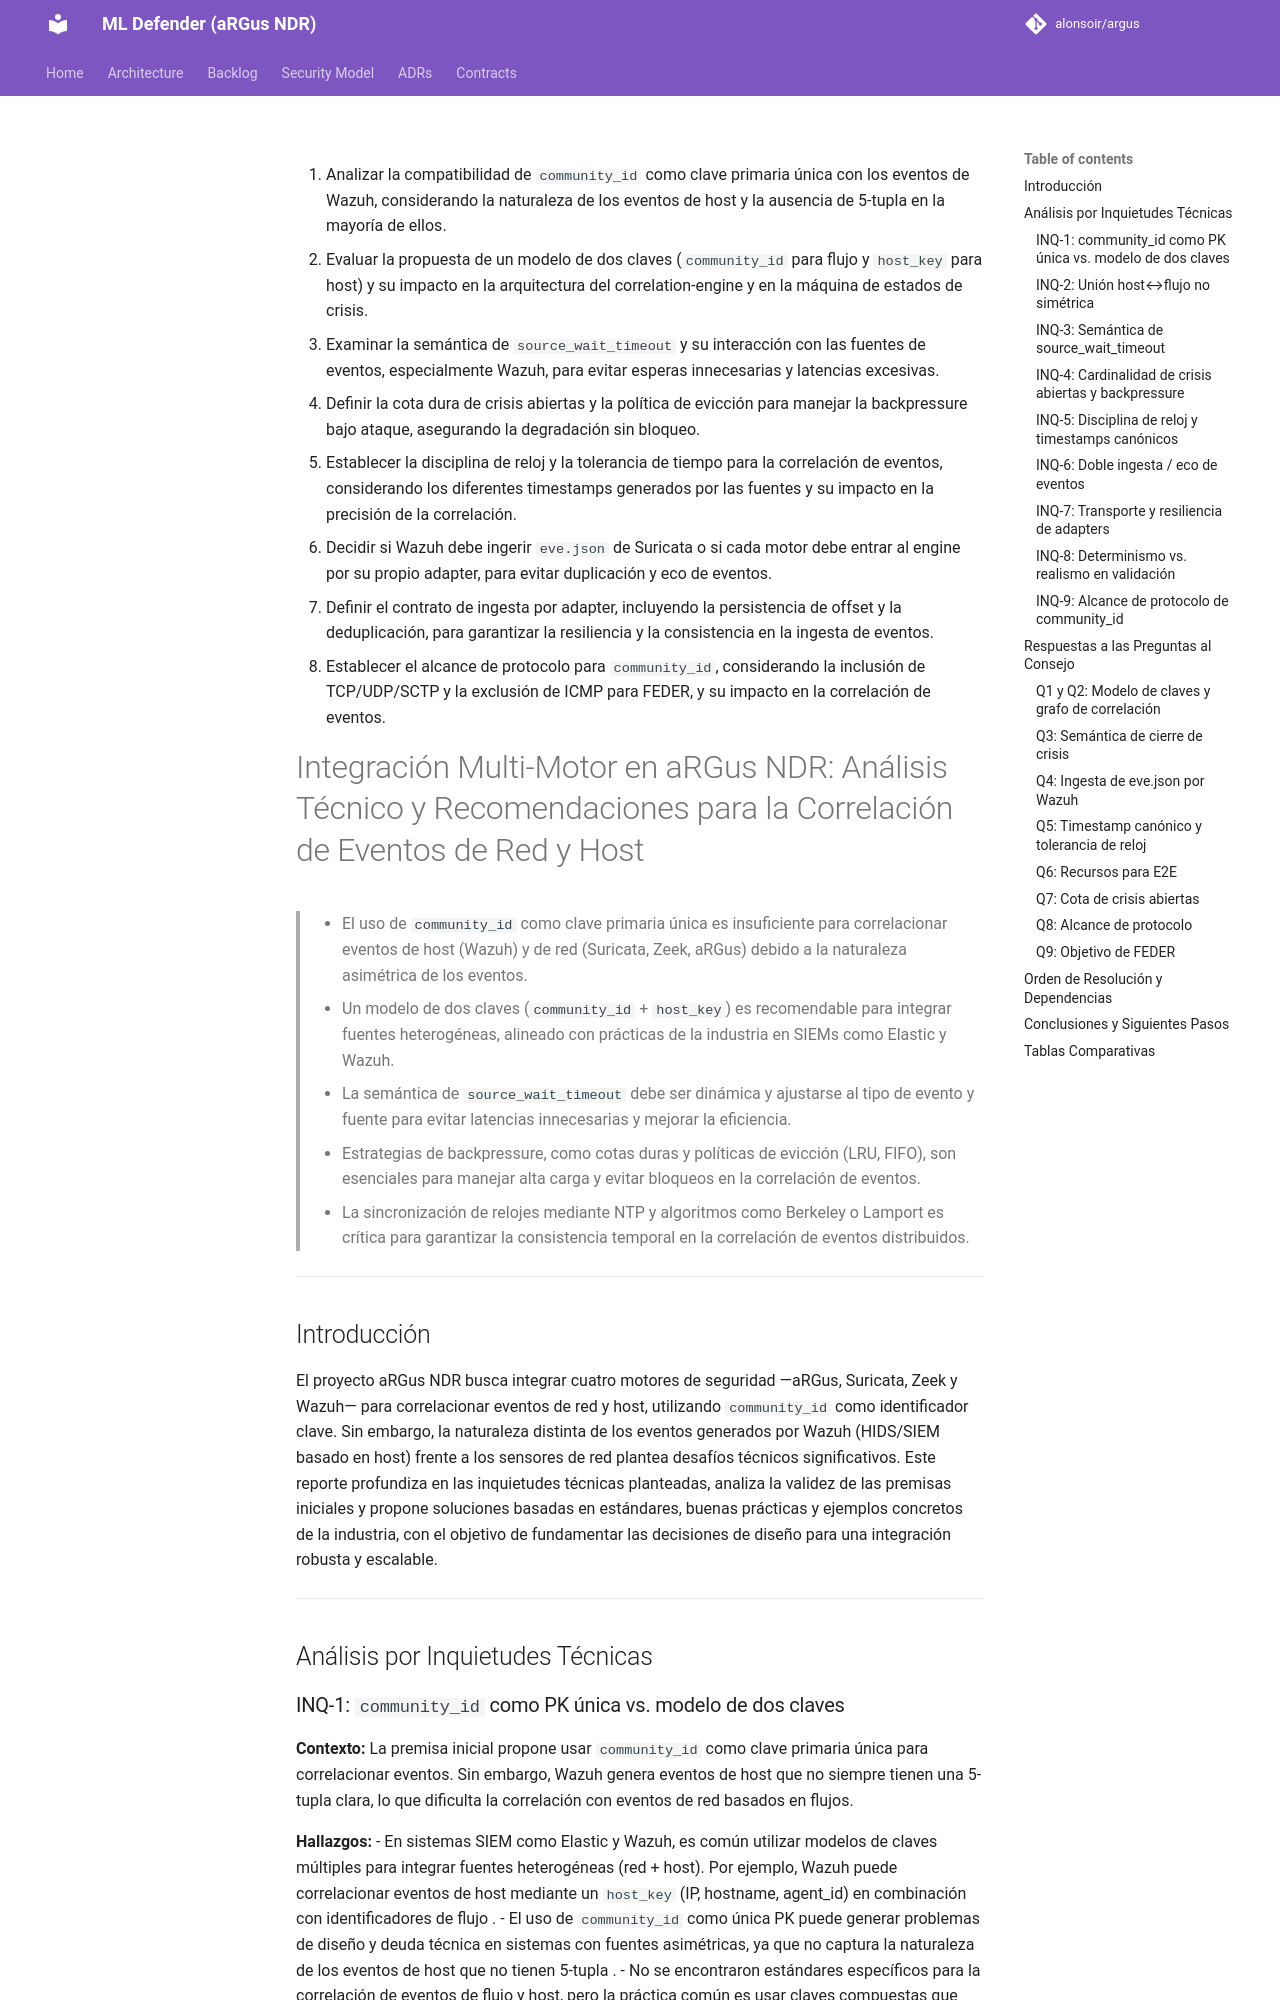

repository: alonsoir/argus · page: council/Integración multi-motor aRGus-Suricata-Zeek-Wazuh-MISTRAL/index.html · generator: mkdocs


1. Analizar la compatibilidad de `community_id` como clave primaria única con los eventos de Wazuh, considerando la naturaleza de los eventos de host y la ausencia de 5-tupla en la mayoría de ellos.
2. Evaluar la propuesta de un modelo de dos claves (`community_id` para flujo y `host_key` para host) y su impacto en la arquitectura del correlation-engine y en la máquina de estados de crisis.
3. Examinar la semántica de `source_wait_timeout` y su interacción con las fuentes de eventos, especialmente Wazuh, para evitar esperas innecesarias y latencias excesivas.
4. Definir la cota dura de crisis abiertas y la política de evicción para manejar la backpressure bajo ataque, asegurando la degradación sin bloqueo.
5. Establecer la disciplina de reloj y la tolerancia de tiempo para la correlación de eventos, considerando los diferentes timestamps generados por las fuentes y su impacto en la precisión de la correlación.
6. Decidir si Wazuh debe ingerir `eve.json` de Suricata o si cada motor debe entrar al engine por su propio adapter, para evitar duplicación y eco de eventos.
7. Definir el contrato de ingesta por adapter, incluyendo la persistencia de offset y la deduplicación, para garantizar la resiliencia y la consistencia en la ingesta de eventos.
8. Establecer el alcance de protocolo para `community_id`, considerando la inclusión de TCP/UDP/SCTP y la exclusión de ICMP para FEDER, y su impacto en la correlación de eventos.
# Integración Multi-Motor en aRGus NDR: Análisis Técnico y Recomendaciones para la Correlación de Eventos de Red y Host

> - El uso de `community_id` como clave primaria única es insuficiente para correlacionar eventos de host (Wazuh) y de red (Suricata, Zeek, aRGus) debido a la naturaleza asimétrica de los eventos.
> - Un modelo de dos claves (`community_id` + `host_key`) es recomendable para integrar fuentes heterogéneas, alineado con prácticas de la industria en SIEMs como Elastic y Wazuh.
> - La semántica de `source_wait_timeout` debe ser dinámica y ajustarse al tipo de evento y fuente para evitar latencias innecesarias y mejorar la eficiencia.
> - Estrategias de backpressure, como cotas duras y políticas de evicción (LRU, FIFO), son esenciales para manejar alta carga y evitar bloqueos en la correlación de eventos.
> - La sincronización de relojes mediante NTP y algoritmos como Berkeley o Lamport es crítica para garantizar la consistencia temporal en la correlación de eventos distribuidos.

---

## Introducción

El proyecto aRGus NDR busca integrar cuatro motores de seguridad —aRGus, Suricata, Zeek y Wazuh— para correlacionar eventos de red y host, utilizando `community_id` como identificador clave. Sin embargo, la naturaleza distinta de los eventos generados por Wazuh (HIDS/SIEM basado en host) frente a los sensores de red plantea desafíos técnicos significativos. Este reporte profundiza en las inquietudes técnicas planteadas, analiza la validez de las premisas iniciales y propone soluciones basadas en estándares, buenas prácticas y ejemplos concretos de la industria, con el objetivo de fundamentar las decisiones de diseño para una integración robusta y escalable.

---

## Análisis por Inquietudes Técnicas
